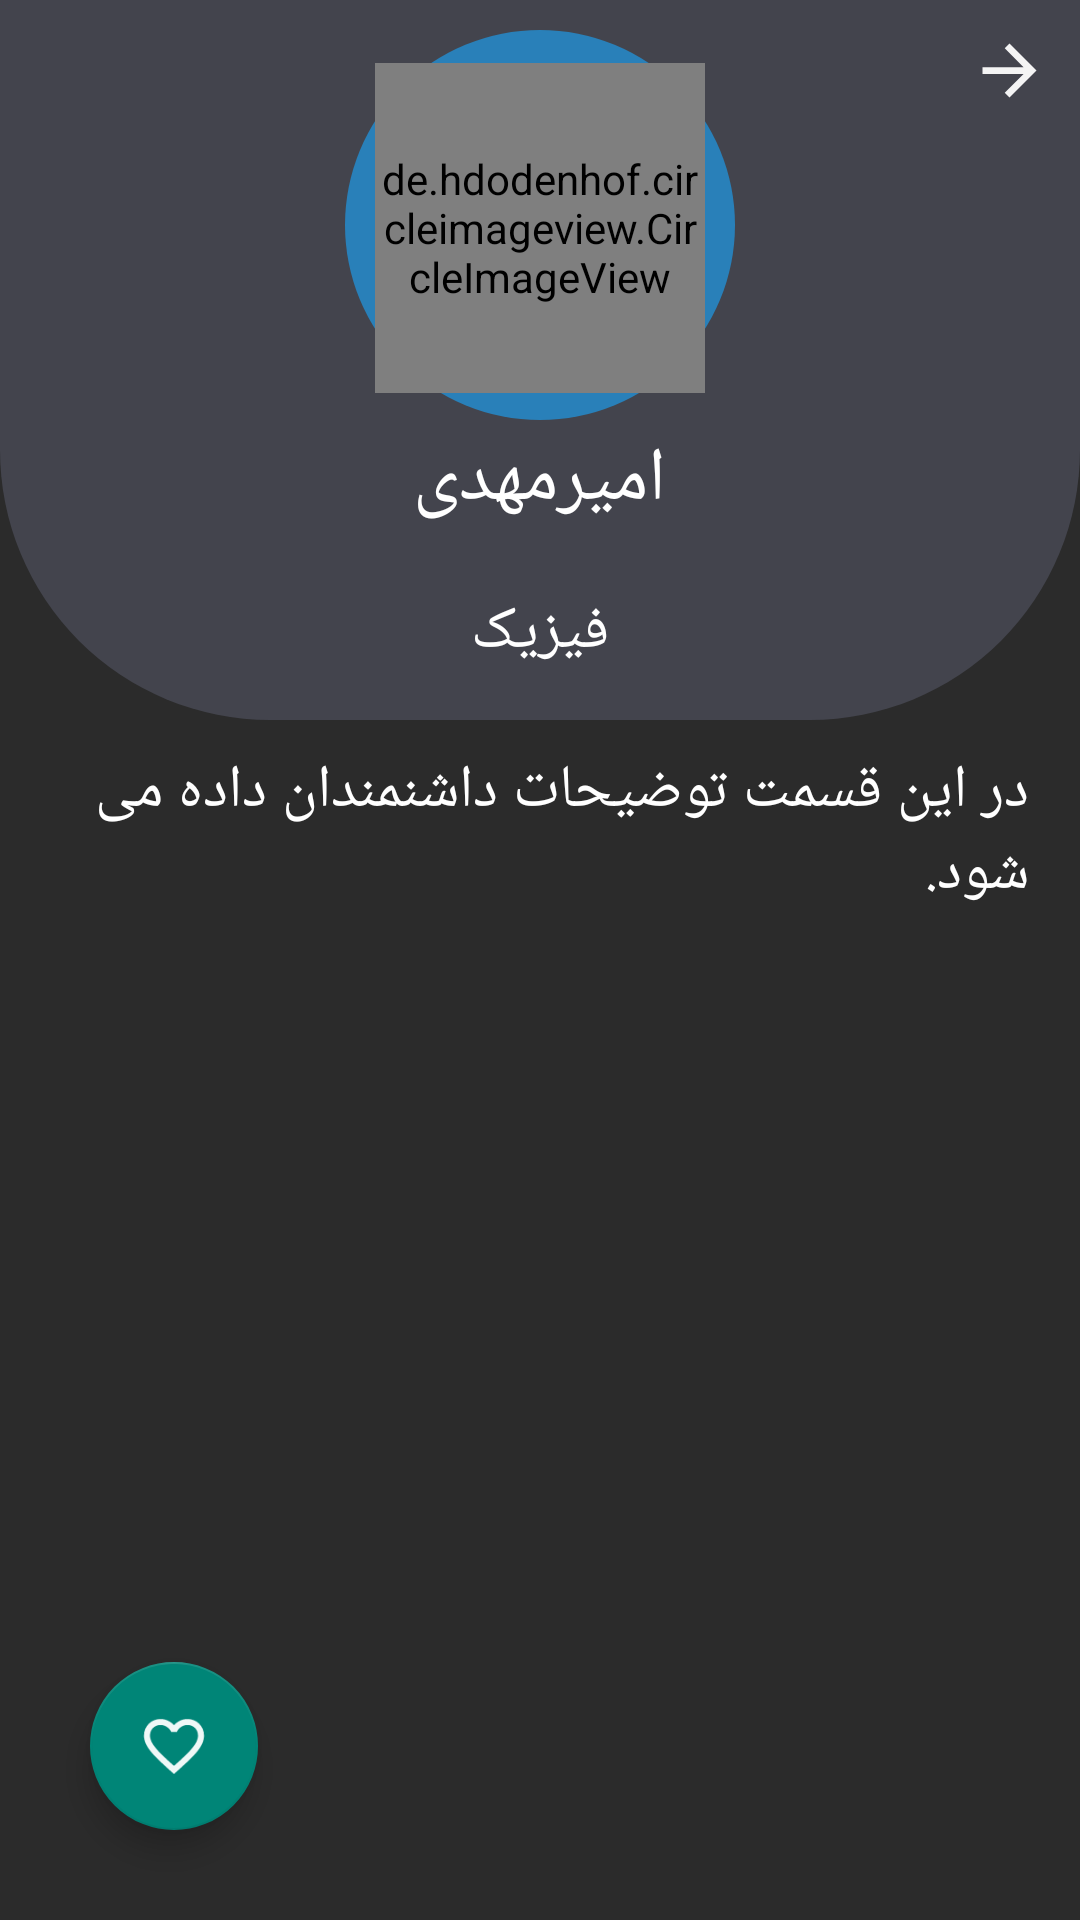

Write the Android layout XML for this screen, with the resource values it uses.
<!-- AndroidManifest.xml: application theme AppTheme -->
<!-- res/layout/activity_content.xml -->
<?xml version="1.0" encoding="utf-8"?>
<RelativeLayout xmlns:android="http://schemas.android.com/apk/res/android"
    xmlns:app="http://schemas.android.com/apk/res-auto"
    xmlns:tools="http://schemas.android.com/tools"
    android:layout_width="match_parent"
    android:layout_height="match_parent"
    android:background="@drawable/content_layout_back"
    android:orientation="vertical"
    tools:context="ir.iamnovinfar.ketaboon.activity.ContentActivity">

    <RelativeLayout
        android:id="@+id/top_la"
        android:layout_width="match_parent"
        android:layout_height="240dp"
        android:background="@drawable/uggu">

        <ImageView
            android:id="@+id/back"
            android:layout_width="27dp"
            android:layout_height="27dp"
            android:layout_alignParentEnd="true"
            android:layout_alignParentRight="true"
            android:layout_margin="10dp"
            android:src="@drawable/ic_arrow_forward_black_24dp" />

        <LinearLayout
            android:id="@+id/img_bg"
            android:layout_width="130dp"
            android:layout_height="130dp"
            android:layout_centerHorizontal="true"
            android:layout_marginTop="10dp"
            android:background="@drawable/dfsfsdf"
            android:orientation="vertical">

            <de.hdodenhof.circleimageview.CircleImageView
                android:id="@+id/img_id2"
                android:layout_width="110dp"
                android:layout_height="110dp"
                android:layout_gravity="center"
                android:layout_marginTop="11dp">

            </de.hdodenhof.circleimageview.CircleImageView>
        </LinearLayout>

        <TextView
            android:id="@+id/name_id_content"
            android:layout_width="wrap_content"
            android:layout_height="41dp"
            android:layout_below="@id/img_bg"
            android:layout_centerHorizontal="true"
            android:layout_marginTop="3dp"
            android:baselineAligned="false"
            android:fontFamily="@font/yekan"
            android:text="امیرمهدی"
            android:textColor="@android:color/white"
            android:textSize="25dp" />

        <TextView
            android:id="@+id/fild_id_content"
            android:layout_width="wrap_content"
            android:layout_height="wrap_content"
            android:layout_below="@id/img_bg"
            android:layout_centerHorizontal="true"
            android:layout_marginTop="57dp"
            android:baselineAligned="false"
            android:fontFamily="@font/yekan"
            android:text="فیزیک"
            android:textColor="@android:color/white"
            android:textSize="20dp" />
    </RelativeLayout>


    <TextView
        android:id="@+id/disk2_danshmand"
        android:layout_width="match_parent"
        android:layout_height="wrap_content"
        android:layout_margin="10dp"
        android:layout_marginTop="20dp"
        android:layout_marginBottom="20dp"
        android:layout_below="@+id/top_la"
        android:fontFamily="@font/yekan"
        android:paddingRight="7dp"
        android:scrollbars="vertical"
        android:text="در این قسمت توضیحات داشنمندان داده می شود."
        android:textColor="@android:color/white"
        android:textSize="20dp"

        ></TextView>


    <com.google.android.material.floatingactionbutton.FloatingActionButton
        android:id="@+id/fav_btn"
        android:layout_width="wrap_content"
        android:layout_height="wrap_content"
        android:layout_margin="30dp"
        android:layout_alignParentBottom="true"

        android:src="@drawable/ic_favorite_border_black_24dp">

    </com.google.android.material.floatingactionbutton.FloatingActionButton>

</RelativeLayout>
<!-- resources referenced by this layout -->
<resources>
  <!-- drawable content_layout_back (drawable) -->
  <?xml version="1.0" encoding="utf-8"?>
  <shape xmlns:android="http://schemas.android.com/apk/res/android">
  
      <solid android:color="#2b2b2b" >
      </solid>
  
  
  
  
  </shape>
  <!-- drawable dfsfsdf (drawable) -->
  <?xml version="1.0" encoding="utf-8"?>
  <shape android:shape="oval" xmlns:android="http://schemas.android.com/apk/res/android">
  <solid android:color="#2980b9"></solid>
  
  </shape>
  <!-- drawable ic_arrow_forward_black_24dp (drawable) -->
  <vector android:alpha="0.94" android:height="24dp"
      android:tint="#FFFFFF" android:viewportHeight="24.0"
      android:viewportWidth="24.0" android:width="24dp" xmlns:android="http://schemas.android.com/apk/res/android">
      <path android:fillColor="#FF000000" android:pathData="M12,4l-1.41,1.41L16.17,11H4v2h12.17l-5.58,5.59L12,20l8,-8z"/>
  </vector>
  <!-- drawable ic_favorite_border_black_24dp (drawable) -->
  <vector android:alpha="0.94" android:height="24dp"
      android:tint="#FFFFFF" android:viewportHeight="24.0"
      android:viewportWidth="24.0" android:width="24dp" xmlns:android="http://schemas.android.com/apk/res/android">
      <path android:fillColor="#FF000000" android:pathData="M16.5,3c-1.74,0 -3.41,0.81 -4.5,2.09C10.91,3.81 9.24,3 7.5,3 4.42,3 2,5.42 2,8.5c0,3.78 3.4,6.86 8.55,11.54L12,21.35l1.45,-1.32C18.6,15.36 22,12.28 22,8.5 22,5.42 19.58,3 16.5,3zM12.1,18.55l-0.1,0.1 -0.1,-0.1C7.14,14.24 4,11.39 4,8.5 4,6.5 5.5,5 7.5,5c1.54,0 3.04,0.99 3.57,2.36h1.87C13.46,5.99 14.96,5 16.5,5c2,0 3.5,1.5 3.5,3.5 0,2.89 -3.14,5.74 -7.9,10.05z"/>
  </vector>
  <!-- drawable uggu (drawable) -->
  <?xml version="1.0" encoding="utf-8"?>
  <shape xmlns:android="http://schemas.android.com/apk/res/android" >
  
  
  
      <solid android:color="#43444D"></solid>
  
  
      <corners android:bottomLeftRadius="90dp"
          android:bottomRightRadius="90dp"></corners>
  
  
  
  </shape>
  <style name="AppTheme" parent="Theme.AppCompat.Light.NoActionBar" />
</resources>
